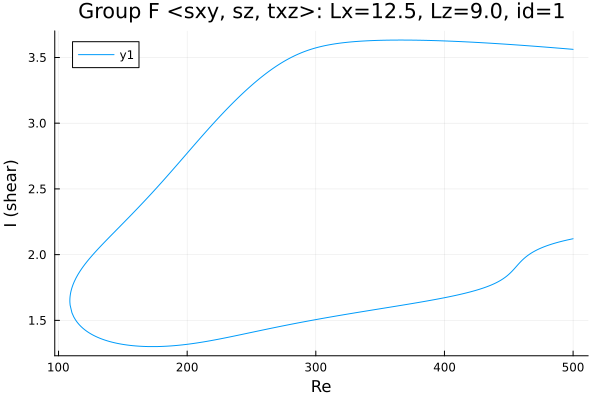

The data file committed next to this chart (first rows):
Re, shear
500.0, 3.562
499.7, 3.562
498.3, 3.563
496.9, 3.564
495.5, 3.566
494, 3.567
492.6, 3.568
491.2, 3.569
489.8, 3.57
488.4, 3.571
487, 3.572
485.6, 3.573
484.1, 3.575
482.7, 3.576
481.3, 3.577
479.9, 3.578
478.5, 3.579
477.1, 3.58
475.7, 3.581
474.2, 3.582
472.8, 3.583
471.4, 3.584
470, 3.585
468.6, 3.586
467.2, 3.587
465.8, 3.589
464.3, 3.59
462.9, 3.591
461.5, 3.592
460.1, 3.593
458.7, 3.594
457.3, 3.595
455.9, 3.596
454.4, 3.597
453, 3.597
451.6, 3.598
450.2, 3.599
448.8, 3.6
447.4, 3.601
446, 3.602
444.5, 3.603
443.1, 3.604
441.7, 3.605
440.3, 3.606
438.9, 3.607
437.5, 3.607
436.1, 3.608
434.6, 3.609
433.2, 3.61
431.8, 3.611
430.4, 3.612
429, 3.612
427.6, 3.613
426.2, 3.614
424.7, 3.615
423.3, 3.615
421.9, 3.616
420.5, 3.617
419.1, 3.618
417.7, 3.618
... 553 more rows
